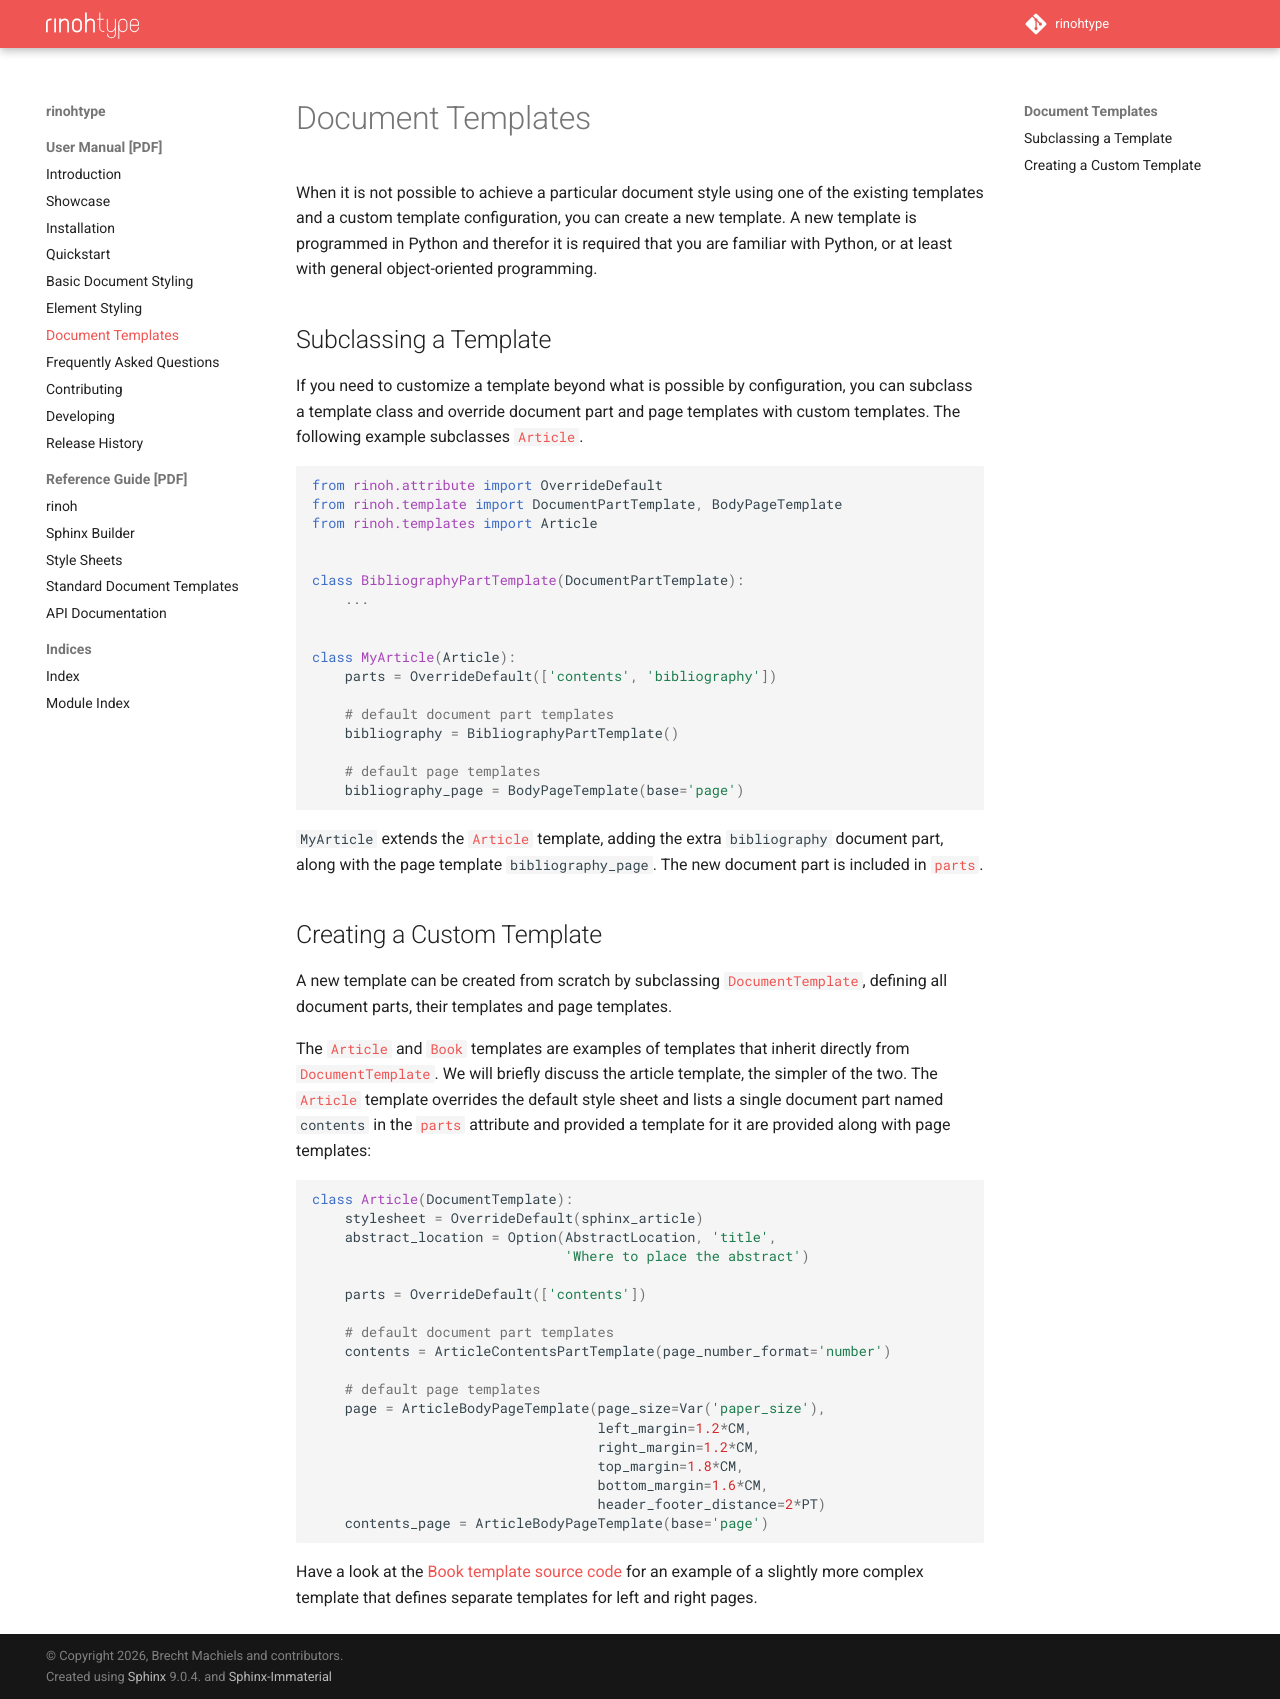

repository: brechtm/rinohtype · page: main/templates.html · generator: sphinx

.. _templates:

Document Templates
==================

When it is not possible to achieve a particular document style using one of the
existing templates and a custom template configuration, you can create a new
template. A new template is programmed in Python and therefor it is required
that you are familiar with Python, or at least with general object-oriented
programming.


Subclassing a Template
----------------------

If you need to customize a template beyond what is possible by configuration,
you can subclass a template class and override document part and page templates
with custom templates. The following example subclasses :class:`.Article`.

.. testcode:: subclass_article

    from rinoh.attribute import OverrideDefault
    from rinoh.template import DocumentPartTemplate, BodyPageTemplate
    from rinoh.templates import Article


    class BibliographyPartTemplate(DocumentPartTemplate):
        ...


    class MyArticle(Article):
        parts = OverrideDefault(['contents', 'bibliography'])

        # default document part templates
        bibliography = BibliographyPartTemplate()

        # default page templates
        bibliography_page = BodyPageTemplate(base='page')


:class:`MyArticle` extends the :class:`.Article` template, adding the extra
:attr:`~.MyArticle.bibliography` document part, along with the page template
:attr:`~.MyArticle.bibliography_page`. The new document part is included in
:attr:`~.DocumentTemplate.parts`.


.. _custom-template:

Creating a Custom Template
--------------------------

A new template can be created from scratch by subclassing
:class:`.DocumentTemplate`, defining all document parts, their templates and
page templates.

The :class:`.Article` and :class:`.Book` templates are examples of templates
that inherit directly from :class:`.DocumentTemplate`. We will briefly discuss
the article template, the simpler of the two. The :class:`.Article` template
overrides the default style sheet and lists a single document
part named :attr:`~.Article.contents` in the :attr:`~.Article.parts` attribute
and provided a template for it are provided along with page templates:

.. literalinclude:: /../src/rinoh/templates/article.py
    :pyobject: Article

Have a look at the :doc:`src/book` for an example of a slightly more complex
template that defines separate templates for left and right pages.
